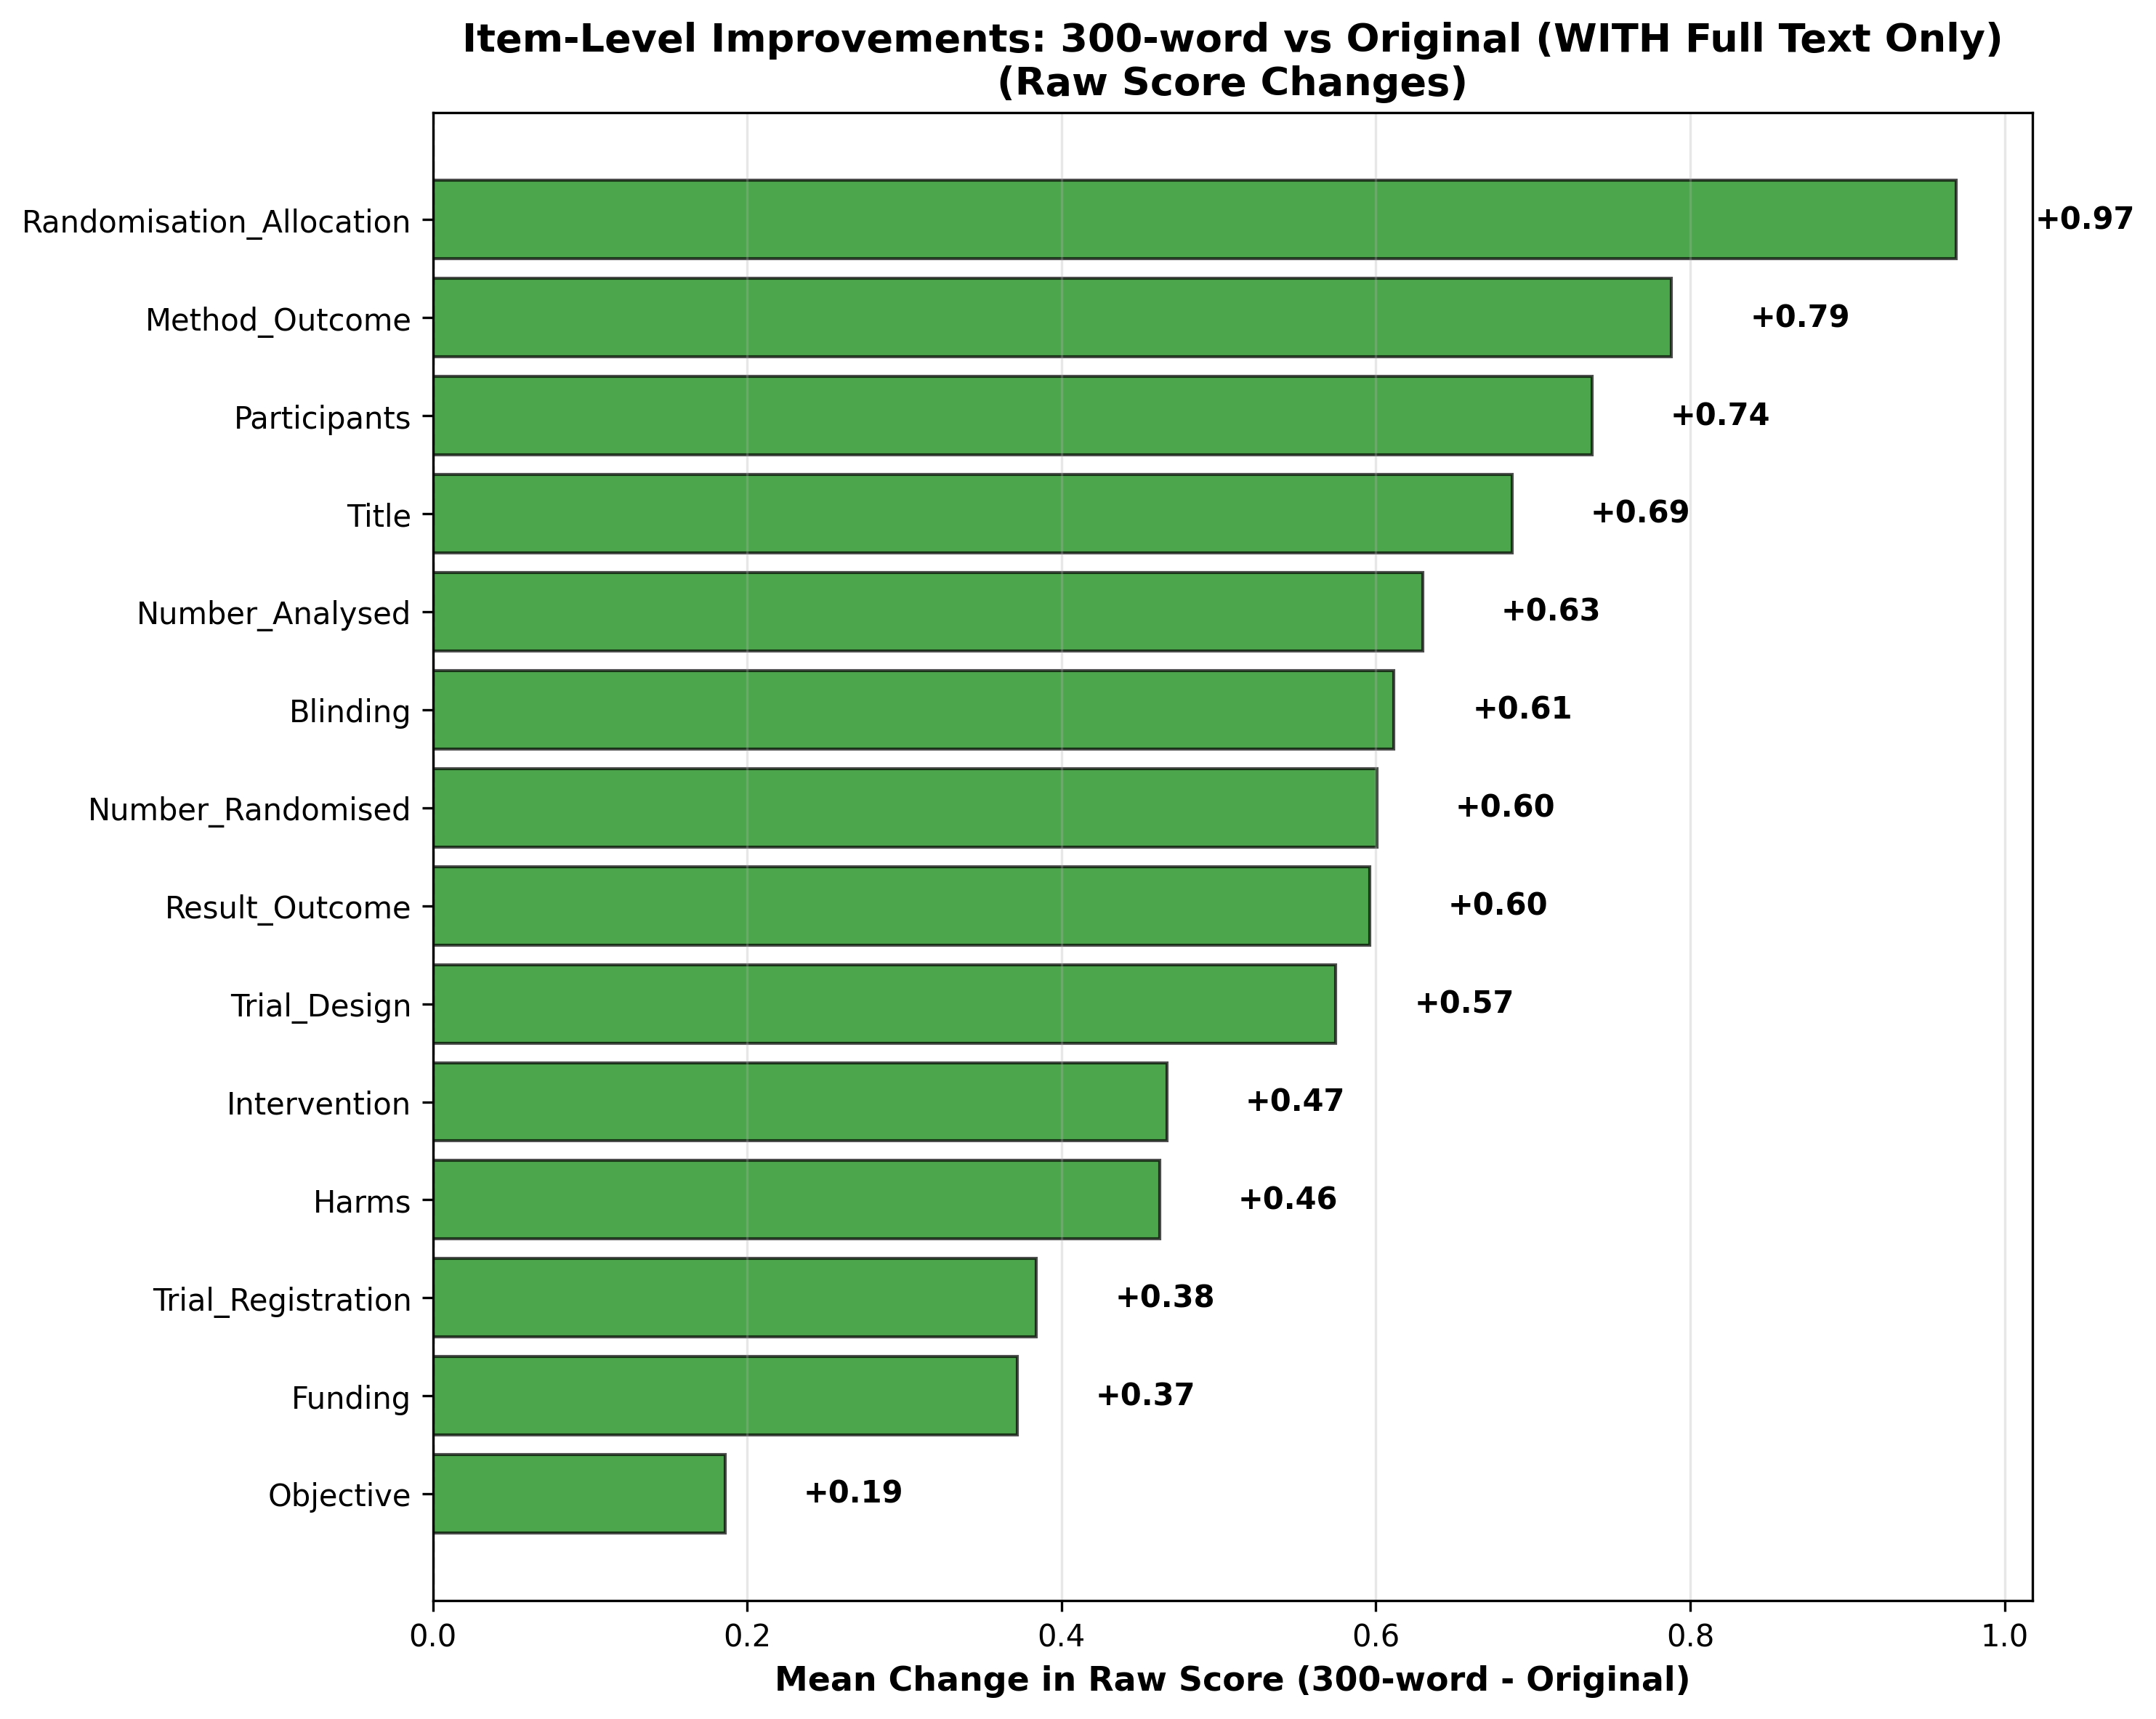

Source data for this figure (header and first rows):
item, item_max, n_pairs, orig_mean, orig_sd, rewrite_mean, rewrite_sd, mean_diff, sd_diff, median_diff, n_improved, n_declined, n_unchanged
Title, 1, 651, 0.2273, 0.4194, 0.914, 0.2806, 0.6866, 0.4642, 1.0, 447, 0, 204
Trial_Design, 2, 651, 0.5223, 0.5876, 1.097, 0.7284, 0.5745, 0.7051, 0.0, 320, 14, 317
Participants, 2, 651, 1.026, 0.9136, 1.763, 0.6172, 0.7373, 0.9249, 0.0, 308, 14, 329
Intervention, 2, 651, 1.304, 0.9247, 1.771, 0.6188, 0.467, 0.8376, 0.0, 175, 6, 470
Objective, 1, 651, 0.7081, 0.455, 0.894, 0.3081, 0.1859, 0.5092, 0.0, 156, 35, 460
Method_Outcome, 2, 651, 1.005, 0.8884, 1.793, 0.5335, 0.788, 0.8916, 1.0, 337, 11, 303
Randomisation_Allocation, 2, 651, 0.2673, 0.4796, 1.237, 0.9162, 0.9693, 0.8606, 1.0, 402, 1, 248
Blinding, 3, 651, 0.3425, 0.8326, 0.9539, 1.135, 0.6114, 1.079, 0.0, 271, 17, 363
Number_Randomised, 2, 651, 0.7373, 0.7169, 1.338, 0.7376, 0.6006, 0.8523, 1.0, 328, 40, 283
Number_Analysed, 2, 651, 0.4332, 0.6249, 1.063, 0.8042, 0.6298, 0.8734, 0.0, 302, 32, 317
Result_Outcome, 3, 651, 1.859, 1.16, 2.455, 0.7205, 0.596, 1.099, 0.0, 211, 24, 416
Harms, 1, 651, 0.3733, 0.484, 0.8356, 0.3709, 0.4624, 0.5347, 0.0, 313, 12, 326
Trial_Registration, 1, 651, 0.2396, 0.4272, 0.6237, 0.4848, 0.384, 0.4867, 0.0, 250, 0, 401
Funding, 1, 651, 0.01075, 0.1032, 0.3825, 0.4864, 0.3717, 0.4836, 0.0, 242, 0, 409
